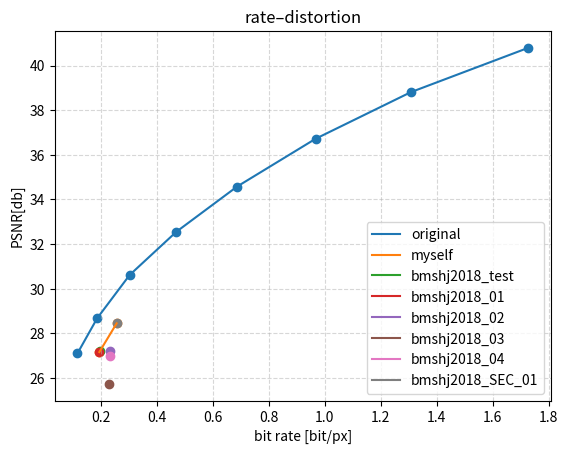

Python code for this plot:
import matplotlib.pyplot as plt


bpp_result = [0.115239, 0.185698, 0.301804, 0.468972, 0.686378, 0.966864, 1.307441, 1.727503]
psnr_result = [27.106351, 28.679134, 30.616753, 32.554935, 34.580960, 36.720366, 38.807960, 40.794920]

bpp_myself = [0.1935, 0.2553]
psnr_myself = [27.165842, 28.450409]


# 第一个码率点
bpp_myself_test = [0.1945]
psnr_myself_test = [27.207735]

bpp_myself_01 = [0.1935]
psnr_myself_01 = [27.165842]

bpp_myself_02 = [0.2301]
psnr_myself_02 = [27.200388]

bpp_myself_03 = [0.2293]
psnr_myself_03 = [25.743942]


bpp_myself_04 = [0.2328]
psnr_myself_04 = [26.97355]


# 第二个码率点
bpp_myself_SEC_01= [0.2553]
psnr_myself_SEC_01= [28.450409]



# 添加横纵坐标与标题
plt.xlabel('bit rate [bit/px]')
plt.ylabel('PSNR[db]')
plt.title('rate–distortion')

# 原文psnr
plt.scatter(bpp_result, psnr_result)
plt.plot(bpp_result, psnr_result, label='original')

# 自己的psnr
plt.scatter(bpp_myself, psnr_myself)
plt.plot(bpp_myself, psnr_myself, label='myself')
# plt.plot(bpp_myself, psnr_myself, color='g', linestyle='-.', label = 'myself')


# 单独加的对比点
# 第一个码率点
# 自己的psnrbmshj2018_test
plt.scatter(bpp_myself_test, psnr_myself_test)
plt.plot(bpp_myself_test, psnr_myself_test, label='bmshj2018_test')

# 自己的psnrbmshj2018_01
plt.scatter(bpp_myself_01, psnr_myself_01)
plt.plot(bpp_myself_01, psnr_myself_01, label='bmshj2018_01')
# 自己的psnrbmshj2018_02
plt.scatter(bpp_myself_02, psnr_myself_02)
plt.plot(bpp_myself_02, psnr_myself_02, label='bmshj2018_02')
# 自己的psnrbmshj2018_03
plt.scatter(bpp_myself_03, psnr_myself_03)
plt.plot(bpp_myself_03, psnr_myself_03, label='bmshj2018_03')
# 自己的psnrbmshj2018_04
plt.scatter(bpp_myself_04, psnr_myself_04)
plt.plot(bpp_myself_04, psnr_myself_04, label='bmshj2018_04')


# 第二个码率点
# 自己的psnrbmshj2018_SEC_01
plt.scatter(bpp_myself_SEC_01, psnr_myself_SEC_01)
plt.plot(bpp_myself_SEC_01, psnr_myself_SEC_01, label='bmshj2018_SEC_01')


#添加网格信息
plt.grid(True, linestyle='--', alpha=0.5) #默认是True，风格设置为虚线，alpha为透明度
plt.legend() # 为了能显示label
plt.show()
